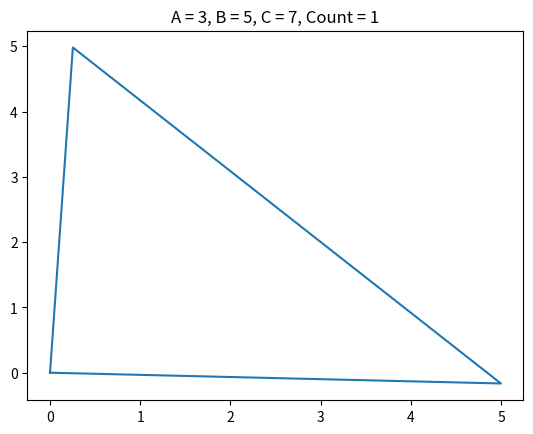
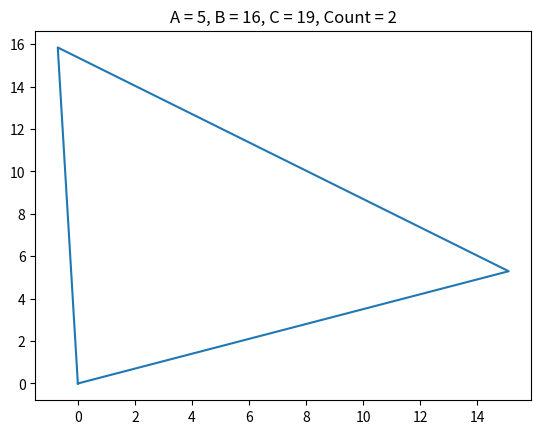
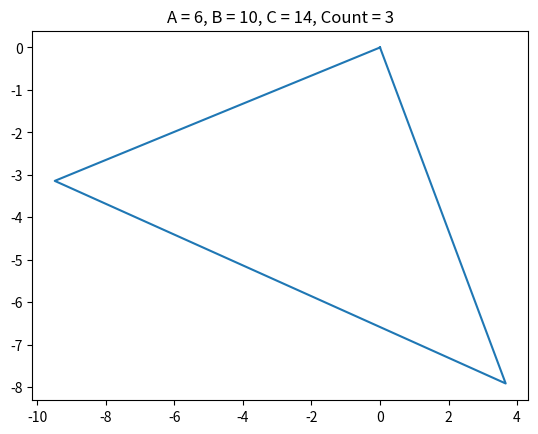
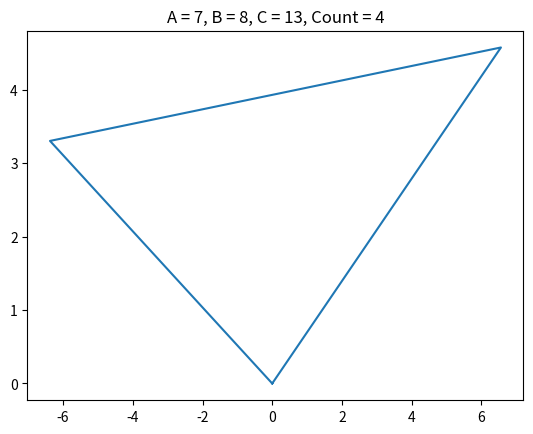
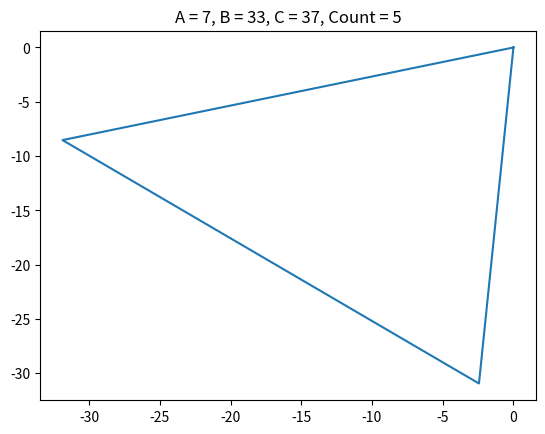
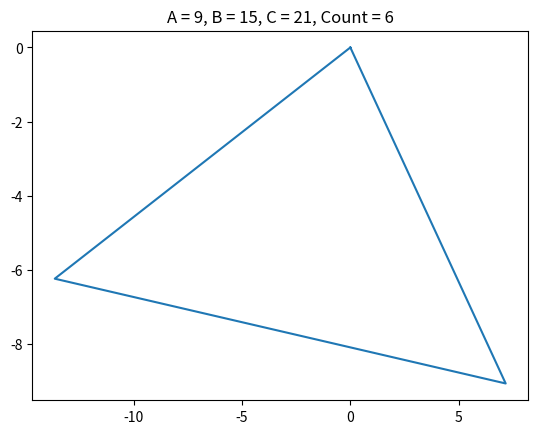
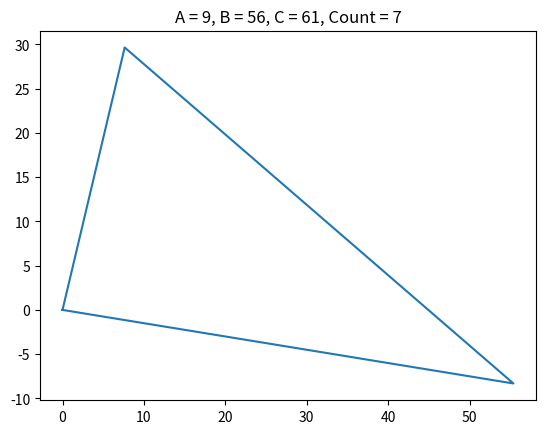
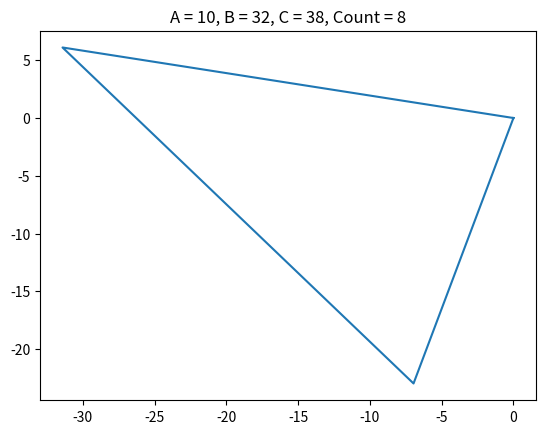
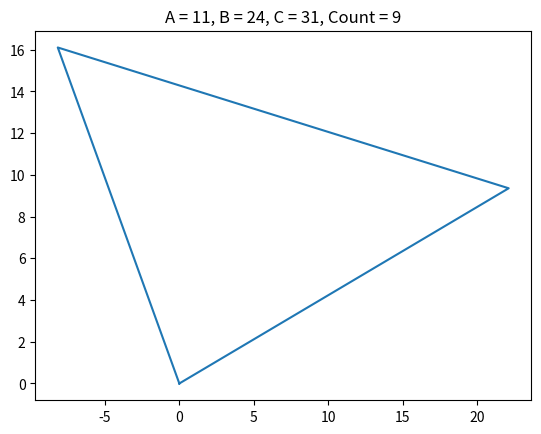
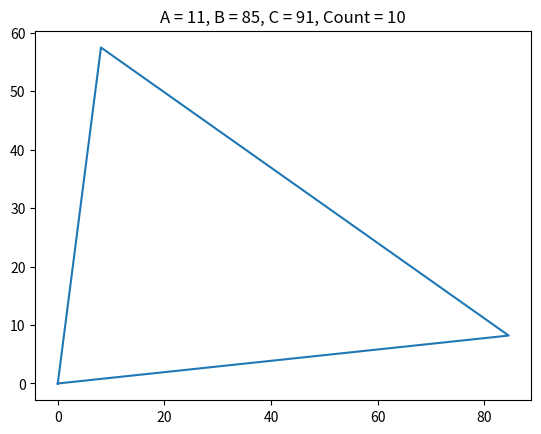
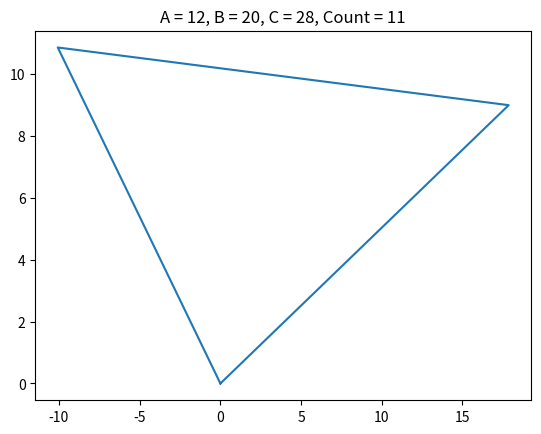
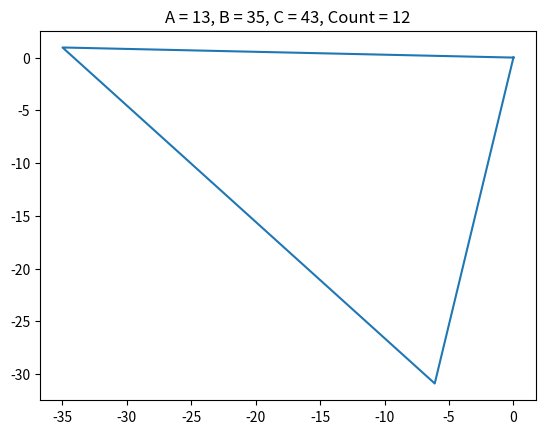
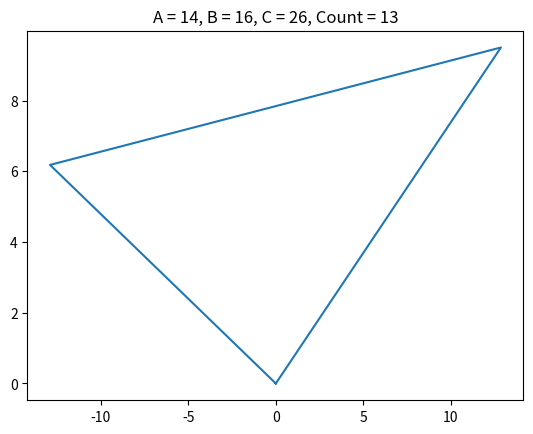
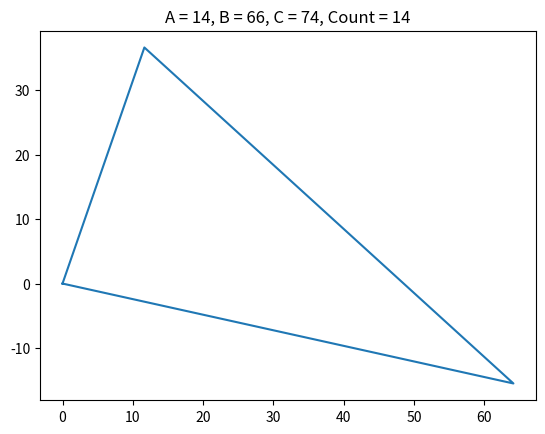
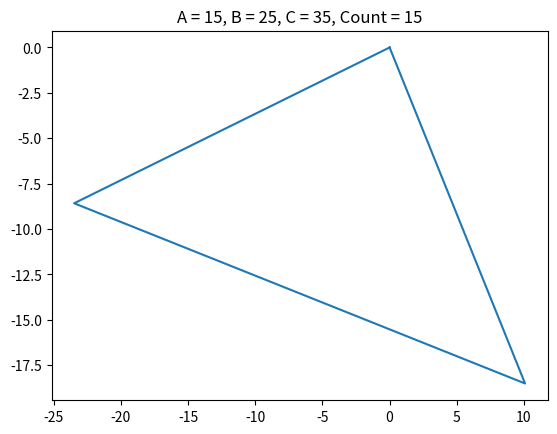
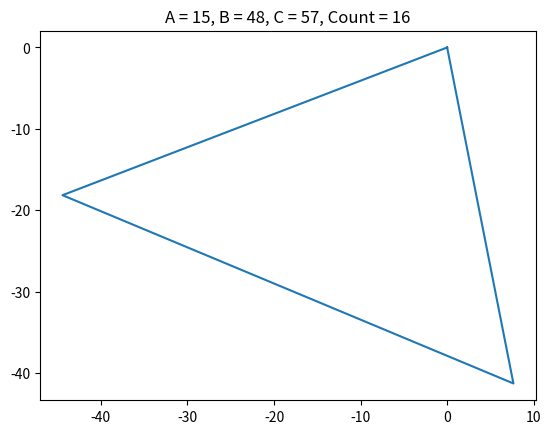

Reproduce these figures in Python, in order.
"""
582_nearly_isosceles_120_degree_triangles.py
https://projecteuler.net/problem=582

Nearly Isosceles 120 Degree Triangles
    Let a, b and c be the sides of an integer sided triangle with one angle of
    120 degrees, a ≤ b ≤ c and b-a ≤ 100.

    Let T(n) be the number of such triangles with c ≤ n.

    T(1000) = 235 and T(10^8) = 1245

    Find T(10^100)
==============================================================================
page 12
difficulty 50%
pe_ans = 19903
==============================================================================

"""
#  -----------------------------------------------------------------------------
from matplotlib.pyplot import *
from math import sqrt, sin, cos, pi
from random import uniform
#  -----------------------------------------------------------------------------
def gen_trips(n):
    trips = []
    for a in range(1,n+1):
        for b in range(a,n+1):
            if b - a > 100:
                continue
            c = sqrt(a**2 + b**2 + a*b)
            if c <= b or c > n:
                continue
            if c == int(c):
                temp = sorted([a,b,int(c)])
                if temp not in trips:
                    trips.append(temp)
    return trips
#  -----------------------------------------------------------------------------
def two_circle_intersections(x0, y0, r0, x1, y1, r1):
    d = sqrt((x1-x0)**2 + (y1-y0)**2)   
    # non intersecting
    if d > r0 + r1 :
        return None
    # One circle within other
    if d < abs(r0-r1):
        return None
    # coincident circles
    if d == 0 and r0 == r1:
        return None
    else:
        a=(r0**2-r1**2+d**2)/(2*d)
        h=sqrt(r0**2-a**2)
        x2=x0+a*(x1-x0)/d   
        y2=y0+a*(y1-y0)/d   
        x3=x2+h*(y1-y0)/d     
        y3=y2-h*(x1-x0)/d 
        x4=x2-h*(y1-y0)/d
        y4=y2+h*(x1-x0)/d  
        return x3, y3, x4, y4
#  -----------------------------------------------------------------------------
def graph_trips(trips):
    x0,y0 = 0,0
    count = 0
    for t in trips:
        count += 1
        a,b,c = t
        theta = uniform(0,2*pi)
        x1 = a*cos(theta)
        y1 = b*sin(theta)
        x2,y2,_,_ = two_circle_intersections(x0, y0, b, x1, y1, c)
        plot([x0,x1,x2,x0],[y0,y1,y2,y0])
        title(f'A = {a}, B = {b}, C = {c}, Count = {count}')
        show()
#  ----------------------------------------------------------------------------- 
trips = gen_trips(10**3)
graph_trips(trips)
#  ----------------------------------------------------------------------------- 
